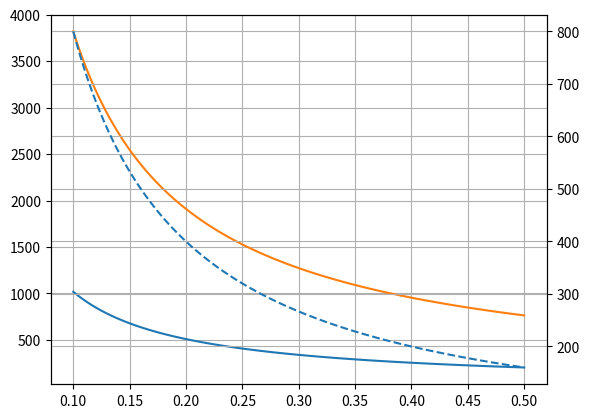

Generate this figure with matplotlib:
minDiam = 4 # mm
maxDiam = 15 # mm
travelTime = 0.500 # s
travelLength = 80 # mm
ppr = 12 # pulse per revolution

import numpy as np
import matplotlib.pyplot as plt

times = np.linspace(0.1, 0.5, 100)
mmps = travelLength / times
minCirc = (np.pi * minDiam)
maxCirc = (np.pi * maxDiam)

ppt = (travelLength / minCirc) * ppr
mmpp = travelLength / ppt
print(mmpp)

minRPM = (mmps / maxCirc) * 60
maxRPM = (mmps / minCirc) * 60

fix,ax = plt.subplots()

ax.plot(times, minRPM)
ax.plot(times, maxRPM)

ax2 = ax.twinx()
ax2.plot(times, mmps, "--")

ax.grid(True, 'both')
ax2.grid(True, 'both')

plt.show()
